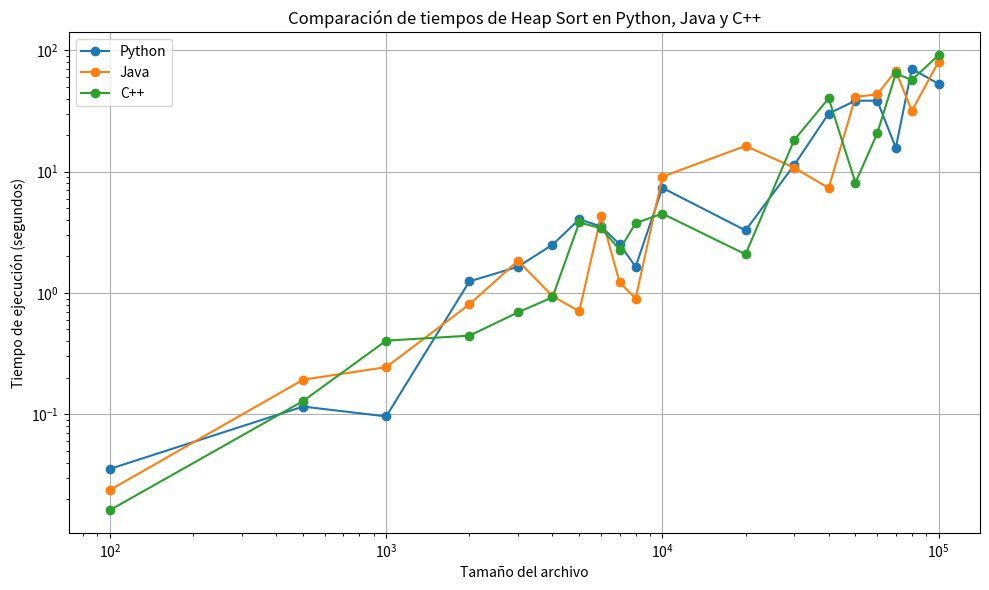

Reproduce this figure in Python.
import matplotlib.pyplot as plt

# Tamaños de archivo
file_sizes = [100, 500, 1000, 2000, 3000, 4000, 5000, 6000, 7000, 8000, 10000, 20000, 30000, 40000, 50000, 60000, 70000, 80000, 100000]

# Tiempos de ejecución por lenguaje (extraídos del archivo)
heap_sort_times_python = [0.03548483528758414, 0.11572017085559487, 0.09604344516519236, 1.2451065204578646, 1.6447044414422884, 
                          2.4980749385942063, 4.046711571496281, 3.5315754298325275, 2.5247493337073355, 1.6429607852044625, 
                          7.352161373833325, 3.2772671285466064, 11.31684452608559, 30.153514276876237, 38.46909460485364, 
                          38.430526423274586, 15.720735927554642, 70.39734990091722, 52.96032314900136]

heap_sort_times_java = [0.02379123696375308, 0.19271589739402262, 0.2447089867925488, 0.8045292381498135, 1.843070636752424, 
                        0.9406951885505833, 0.7061710080221714, 4.333844834240409, 1.22382824172618, 0.8996994193053556, 
                        9.087602623595178, 16.308942777368024, 10.767902168819019, 7.324964601517212, 41.27106734796678, 
                        43.47583789302423, 67.58494135269225, 31.620291475650422, 80.67543880893093]

heap_sort_times_cpp = [0.016225687568210183, 0.12849343549785394, 0.40447001405872385, 0.4445810868638664, 0.6916467867056972, 
                       0.9204687506258474, 3.8111256046773936, 3.4177619195353826, 2.272399916926405, 3.767584002430235, 
                       4.506610816210818, 2.0825670027074596, 18.211276696382804, 40.216882621886704, 8.108697241677367, 
                       20.75144324487471, 64.49295416247165, 57.00870219277482, 91.25577047878573]

# Graficar los tiempos de ejecución de Heap Sort en diferentes lenguajes
plt.figure(figsize=(10, 6))

plt.plot(file_sizes, heap_sort_times_python, label="Python", marker='o')
plt.plot(file_sizes, heap_sort_times_java, label="Java", marker='o')
plt.plot(file_sizes, heap_sort_times_cpp, label="C++", marker='o')

plt.xlabel("Tamaño del archivo")
plt.ylabel("Tiempo de ejecución (segundos)")
plt.title("Comparación de tiempos de Heap Sort en Python, Java y C++")
plt.legend()
plt.grid(True)
plt.xscale("log")
plt.yscale("log")

plt.tight_layout()
plt.show()
